Image classification data set "Fusar-classification" (lokesh2503/Fusar-classification on GitHub). Class labels (6): combined ship, dredger, passenger ship, tanker, tug, unspecified ship type.

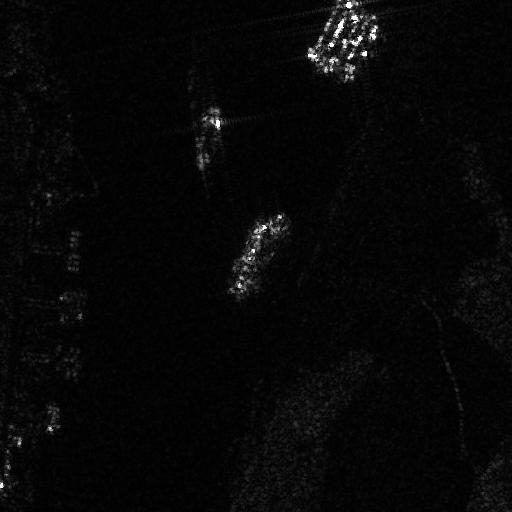
Label: passenger ship

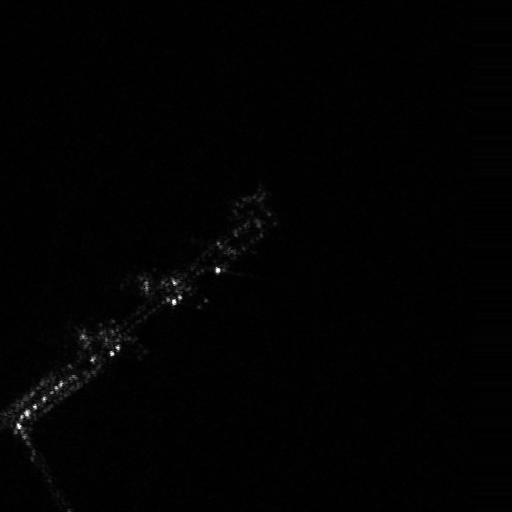
Label: dredger

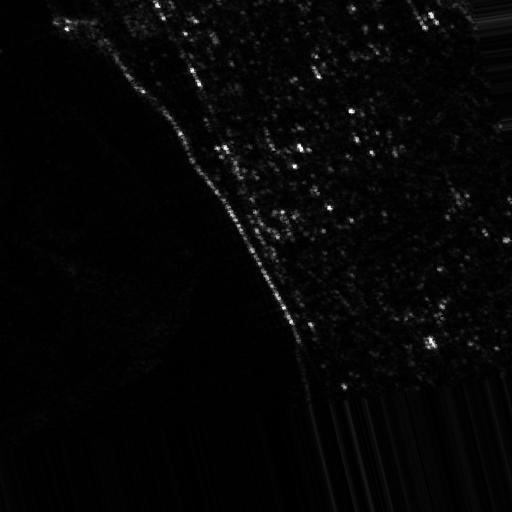
Label: tug

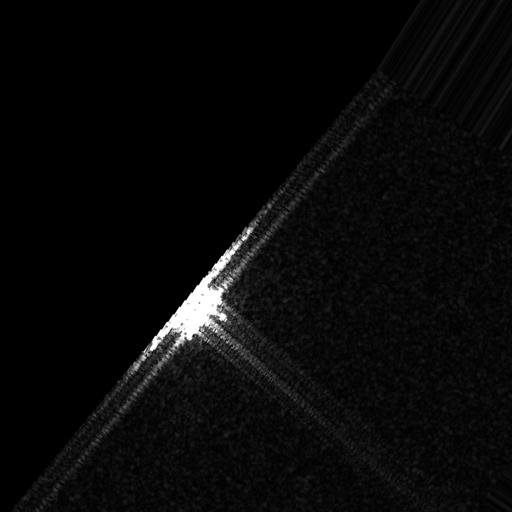
Label: unspecified ship type

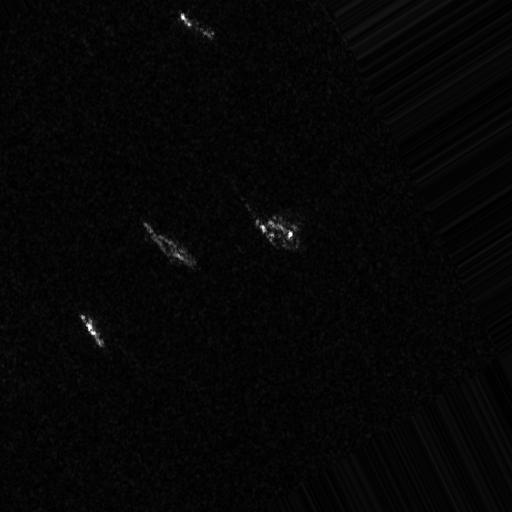
Label: combined ship

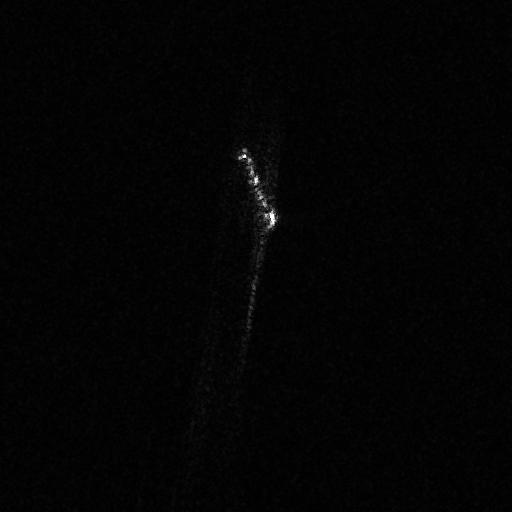
Label: tanker
